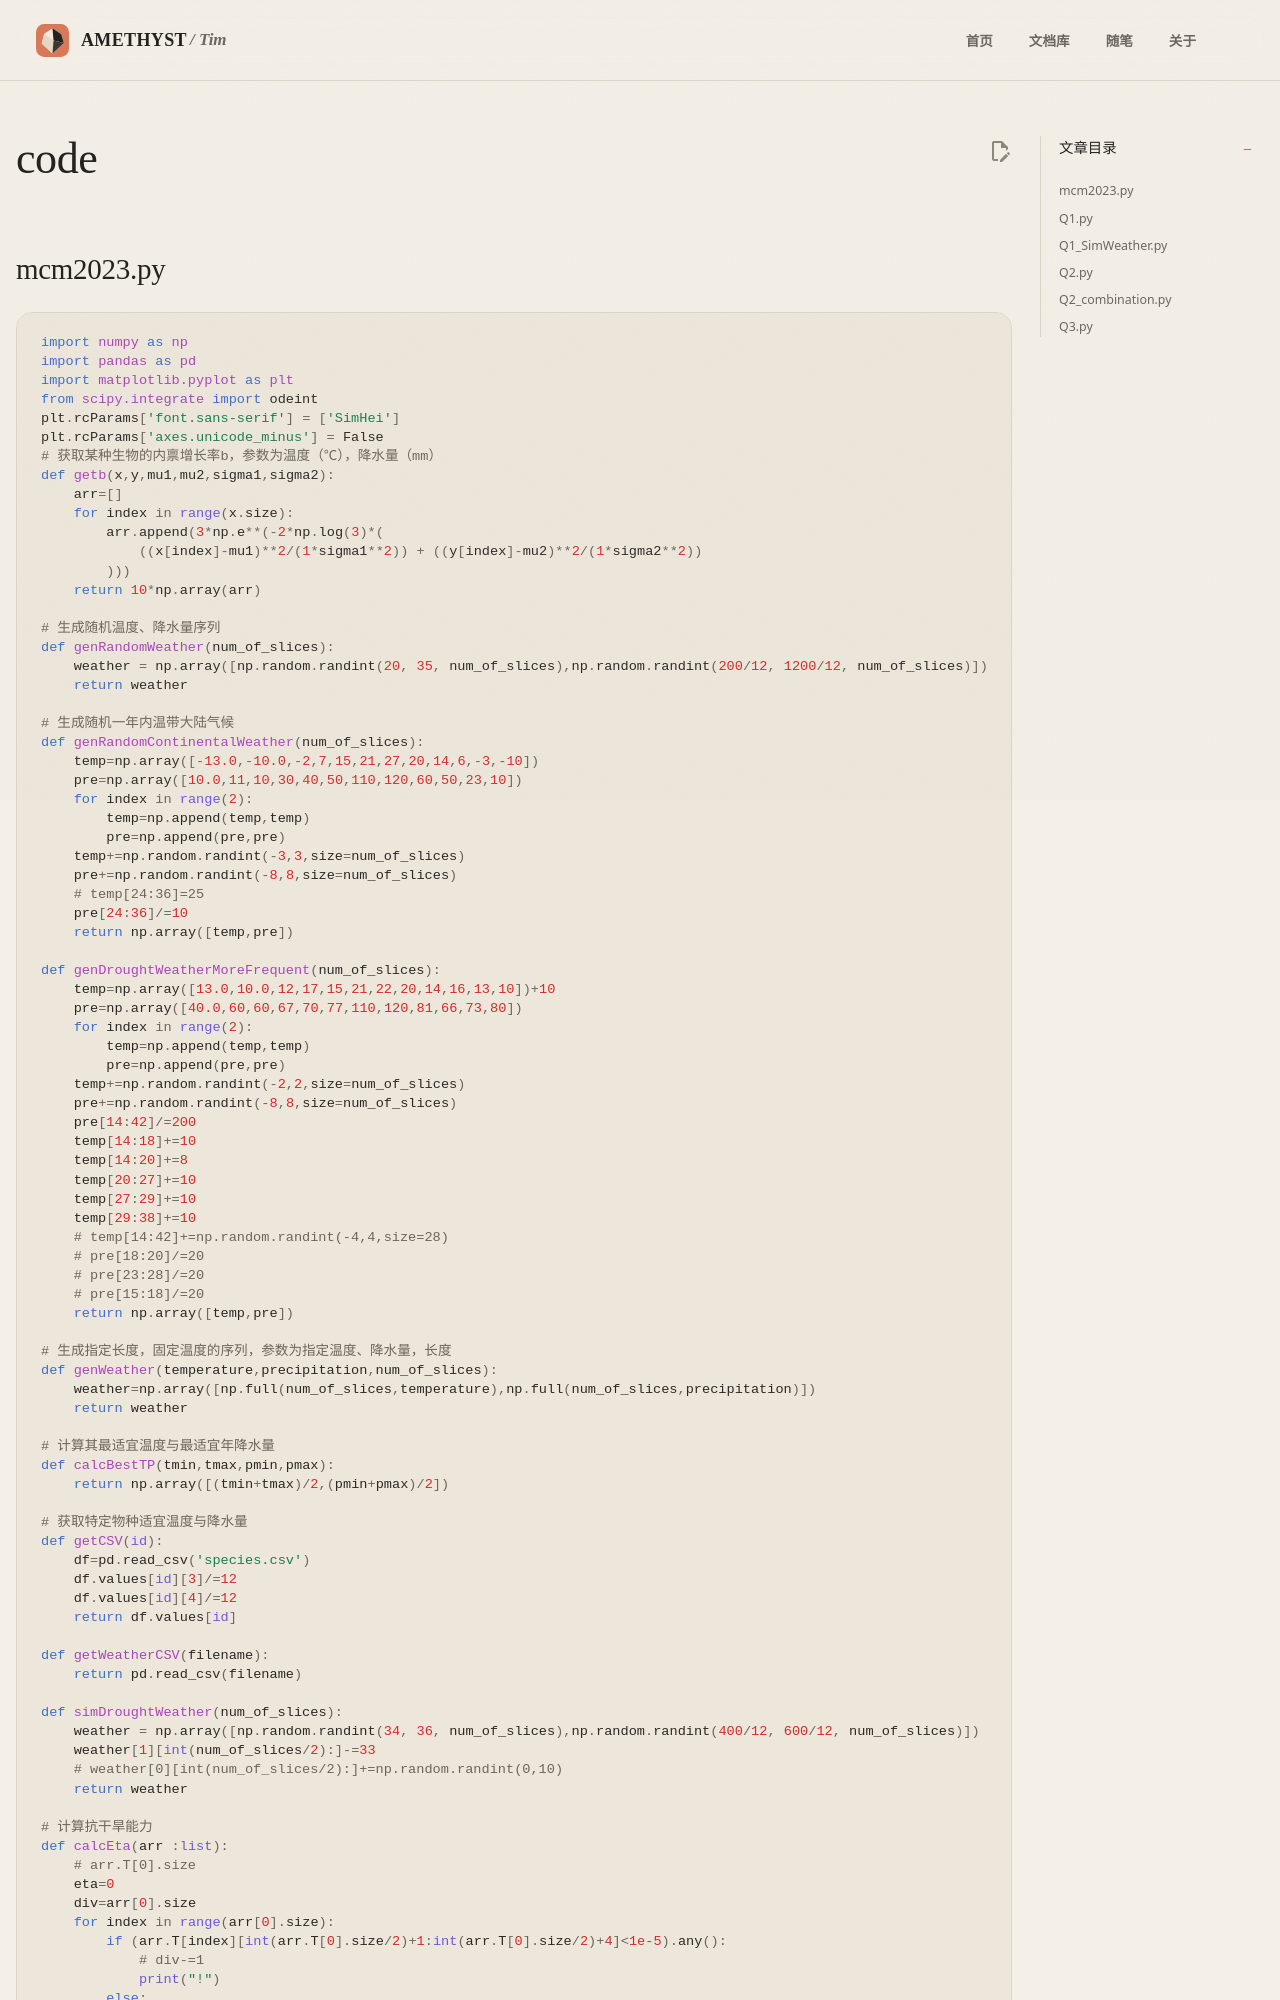

repository: AmethystTim/AmethystTim.github.io · page: 比赛/数学建模/复现/2023Acode/index.html · generator: mkdocs

## mcm2023.py

```python
import numpy as np
import pandas as pd
import matplotlib.pyplot as plt
from scipy.integrate import odeint
plt.rcParams['font.sans-serif'] = ['SimHei']
plt.rcParams['axes.unicode_minus'] = False
# 获取某种生物的内禀增长率b，参数为温度（℃），降水量（mm）
def getb(x,y,mu1,mu2,sigma1,sigma2):
    arr=[]
    for index in range(x.size):
        arr.append(3*np.e**(-2*np.log(3)*(
            ((x[index]-mu1)**2/(1*sigma1**2)) + ((y[index]-mu2)**2/(1*sigma2**2))
        )))
    return 10*np.array(arr)

# 生成随机温度、降水量序列
def genRandomWeather(num_of_slices):
    weather = np.array([np.random.randint(20, 35, num_of_slices),np.random.randint(200/12, 1200/12, num_of_slices)])
    return weather

# 生成随机一年内温带大陆气候
def genRandomContinentalWeather(num_of_slices):
    temp=np.array([-13.0,-10.0,-2,7,15,21,27,20,14,6,-3,-10])
    pre=np.array([10.0,11,10,30,40,50,110,120,60,50,23,10])
    for index in range(2):
        temp=np.append(temp,temp)
        pre=np.append(pre,pre)
    temp+=np.random.randint(-3,3,size=num_of_slices)
    pre+=np.random.randint(-8,8,size=num_of_slices)
    # temp[24:36]=25
    pre[24:36]/=10
    return np.array([temp,pre])

def genDroughtWeatherMoreFrequent(num_of_slices):
    temp=np.array([13.0,10.0,12,17,15,21,22,20,14,16,13,10])+10
    pre=np.array([40.0,60,60,67,70,77,110,120,81,66,73,80])
    for index in range(2):
        temp=np.append(temp,temp)
        pre=np.append(pre,pre)
    temp+=np.random.randint(-2,2,size=num_of_slices)
    pre+=np.random.randint(-8,8,size=num_of_slices)
    pre[14:42]/=200
    temp[14:18]+=10
    temp[14:20]+=8
    temp[20:27]+=10
    temp[27:29]+=10
    temp[29:38]+=10
    # temp[14:42]+=np.random.randint(-4,4,size=28)
    # pre[18:20]/=20
    # pre[23:28]/=20
    # pre[15:18]/=20
    return np.array([temp,pre])

# 生成指定长度，固定温度的序列，参数为指定温度、降水量，长度
def genWeather(temperature,precipitation,num_of_slices):
    weather=np.array([np.full(num_of_slices,temperature),np.full(num_of_slices,precipitation)])
    return weather

# 计算其最适宜温度与最适宜年降水量
def calcBestTP(tmin,tmax,pmin,pmax):
    return np.array([(tmin+tmax)/2,(pmin+pmax)/2])

# 获取特定物种适宜温度与降水量
def getCSV(id):
    df=pd.read_csv('species.csv')
    df.values[id][3]/=12
    df.values[id][4]/=12
    return df.values[id]

def getWeatherCSV(filename):
    return pd.read_csv(filename)

def simDroughtWeather(num_of_slices):
    weather = np.array([np.random.randint(34, 36, num_of_slices),np.random.randint(400/12, 600/12, num_of_slices)])
    weather[1][int(num_of_slices/2):]-=33
    # weather[0][int(num_of_slices/2):]+=np.random.randint(0,10)
    return weather
